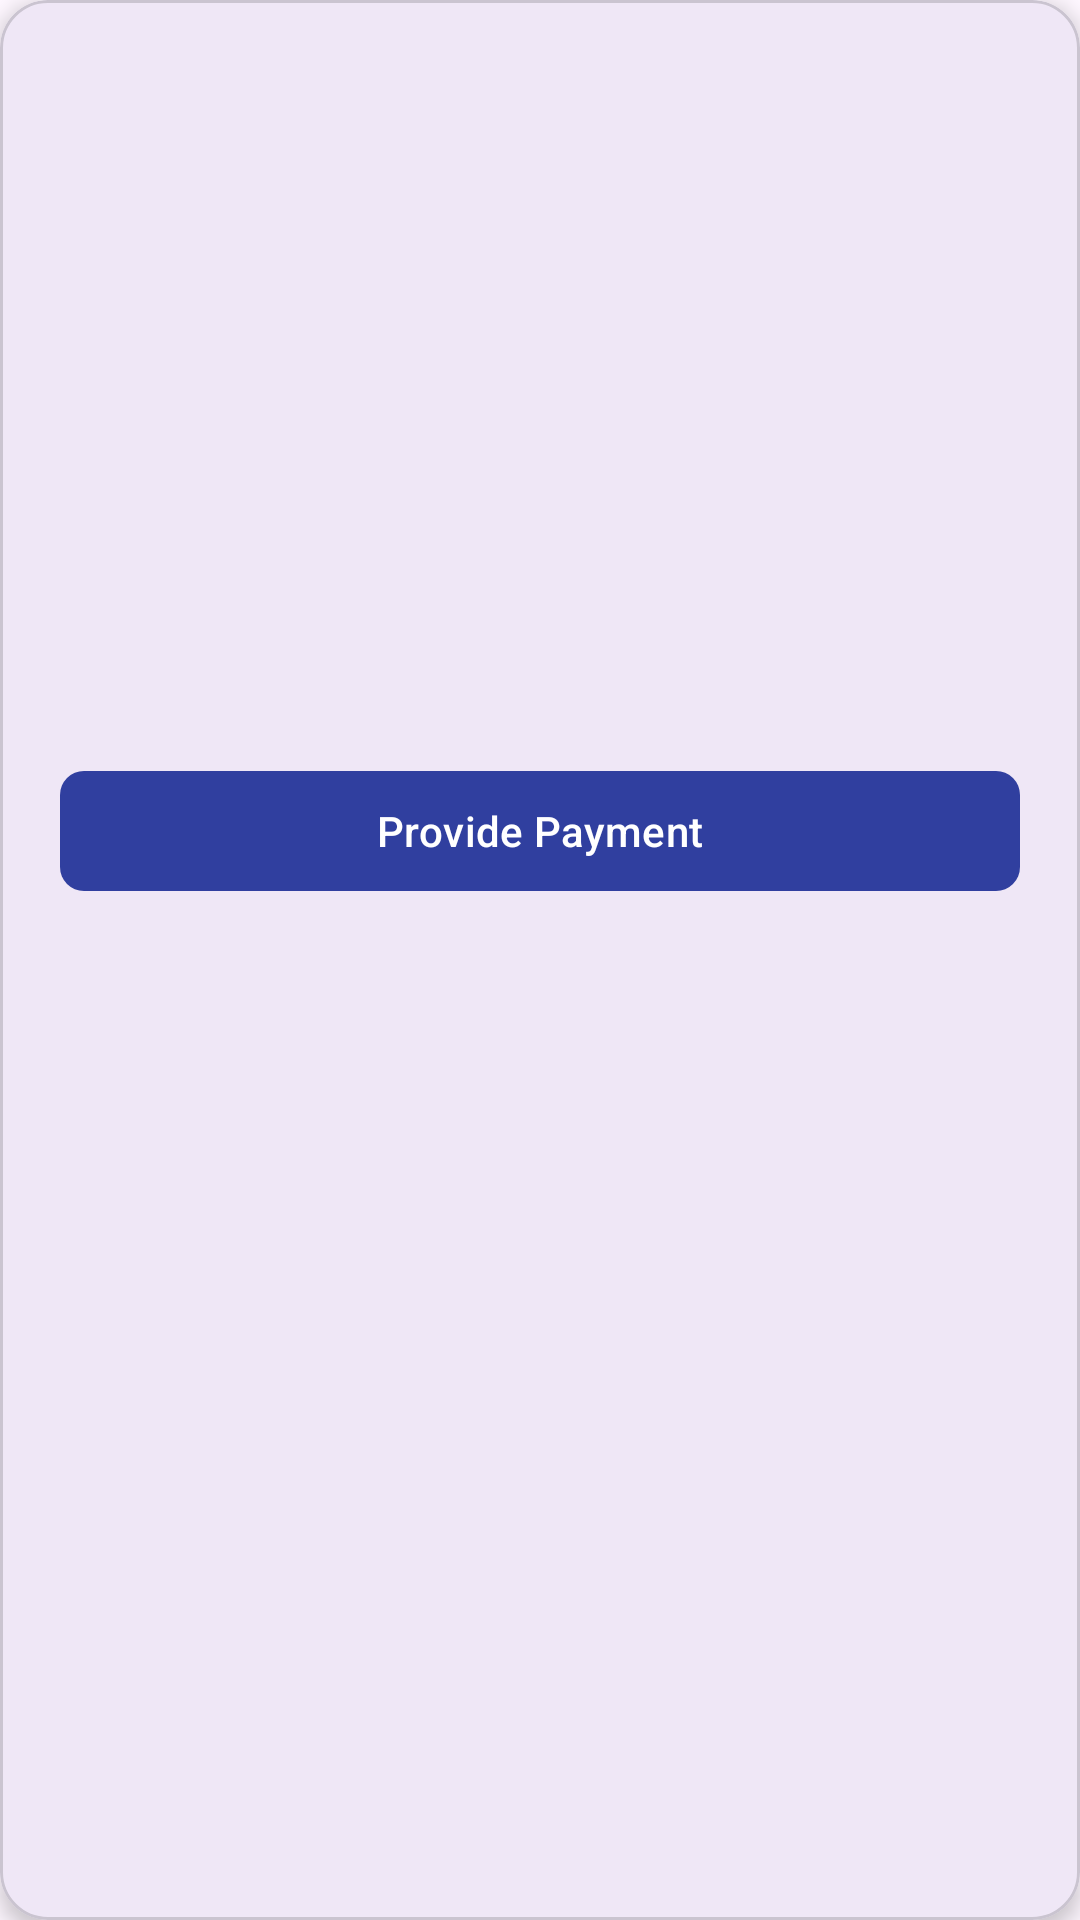

This screen was rendered from an Android layout file. Write that file and the resources it references.
<!-- AndroidManifest.xml: application theme Theme.MentalHealthProblemsApplication -->
<!-- res/layout/client_custom_generated_invoice_detail_layout.xml -->
<?xml version="1.0" encoding="utf-8"?>
<com.google.android.material.card.MaterialCardView xmlns:android="http://schemas.android.com/apk/res/android"
    android:layout_width="match_parent"
    android:layout_height="wrap_content"
    xmlns:app="http://schemas.android.com/apk/res-auto"
    xmlns:tools="http://schemas.android.com/tools"
    app:cardElevation="@dimen/padding_mini"
    android:padding="@dimen/padding_mini"
    app:cardCornerRadius="@dimen/margin_midi">

    <LinearLayout
        android:layout_width="match_parent"
        android:layout_height="wrap_content"
        android:orientation="vertical">


        <TextView
            android:layout_width="match_parent"
            android:layout_height="wrap_content"
            tools:text="@string/facility_generate_request_invoice_company_name"
            android:id="@+id/client_generated_invoice_facility_name"
            android:padding="@dimen/padding_mini"
            android:layout_margin="@dimen/padding_mini"/>

        <TextView
            android:layout_width="match_parent"
            android:layout_height="wrap_content"
            tools:text="@string/facility_generate_request_invoice_company_physical_address"
            android:id="@+id/client_generated_invoice_facility_physical_address"
            android:padding="@dimen/padding_mini"
            android:layout_margin="@dimen/padding_mini"/>

        <TextView
            android:layout_width="match_parent"
            android:layout_height="wrap_content"
            tools:text="@string/facility_generate_request_invoice_company_email"
            android:id="@+id/client_generated_invoice_facility_email"
            android:padding="@dimen/padding_mini"
            android:layout_margin="@dimen/padding_mini"/>

        <TextView
            android:layout_width="match_parent"
            android:layout_height="wrap_content"
            tools:text="@string/facility_generate_request_invoice_company_contact_number"
            android:id="@+id/client_generated_invoice_facility_phone_number"
            android:padding="@dimen/padding_mini"
            android:layout_margin="@dimen/padding_mini"/>



        <TextView
            android:id="@+id/client_generated_invoice_text"
            android:layout_width="match_parent"
            android:layout_height="wrap_content"
            android:layout_marginStart="@dimen/padding_mini"
            android:layout_marginTop="@dimen/padding_mini"
            android:layout_marginEnd="@dimen/padding_mini"
            android:layout_marginBottom="@dimen/padding_mini"
            android:padding="@dimen/padding_mini"
            tools:text="@tools:sample/lorem/random"
            tools:lines="2"/>

        <TextView
            android:id="@+id/client_generated_invoice_date_created"
            android:layout_width="match_parent"
            android:layout_height="wrap_content"
            android:layout_marginStart="@dimen/padding_mini"
            android:layout_marginTop="@dimen/padding_mini"
            android:layout_marginEnd="@dimen/padding_mini"
            android:layout_marginBottom="@dimen/padding_mini"
            android:padding="@dimen/padding_mini"
            tools:text="@string/client_generated_invoice_date_created"
            />

        <TextView
            android:id="@+id/client_generated_invoice_time_created"
            android:layout_width="match_parent"
            android:layout_height="wrap_content"
            android:layout_marginStart="@dimen/padding_mini"
            android:layout_marginTop="@dimen/padding_mini"
            android:layout_marginEnd="@dimen/padding_mini"
            android:layout_marginBottom="@dimen/padding_mini"
            android:padding="@dimen/padding_mini"
            tools:text="@string/client_generated_invoice_time_created"
            />


        <com.google.android.material.button.MaterialButton
            android:id="@+id/client_generated_invoice_payment_button"
            android:layout_width="@dimen/button_width_xxl"
            android:layout_height="wrap_content"
            android:layout_gravity="center_horizontal"
            app:cornerRadius="@dimen/margin_mini"
            android:layout_margin="@dimen/padding_midi"
            android:padding="@dimen/padding_mini"
            android:text="@string/client_generated_invoice_payment_button"
            app:backgroundTint="@color/custom_client_accent_color" />


    </LinearLayout>

</com.google.android.material.card.MaterialCardView>
<!-- resources referenced by this layout -->
<resources>
  <color name="custom_client_accent_color">#303F9F</color>
  <dimen name="button_width_xxl">320dp</dimen>
  <dimen name="margin_midi">16dp</dimen>
  <dimen name="margin_mini">8dp</dimen>
  <dimen name="padding_midi">8dp</dimen>
  <dimen name="padding_mini">4dp</dimen>
  <string name="client_generated_invoice_date_created">Invoice Date: %s</string>
  <string name="client_generated_invoice_payment_button">Provide Payment</string>
  <string name="client_generated_invoice_time_created">Invoice Time: %s</string>
  <string name="facility_generate_request_invoice_company_contact_number">Contact number: %s</string>
  <string name="facility_generate_request_invoice_company_email">Company email address: %s</string>
  <string name="facility_generate_request_invoice_company_name">Company name: %s</string>
  <string name="facility_generate_request_invoice_company_physical_address">Company Physical address: %s</string>
  <style name="Theme.MentalHealthProblemsApplication" parent="Base.Theme.MentalHealthProblemsApplication" />
  <style name="Base.Theme.MentalHealthProblemsApplication" parent="Theme.Material3.DayNight.NoActionBar">
          
          
      </style>
</resources>
